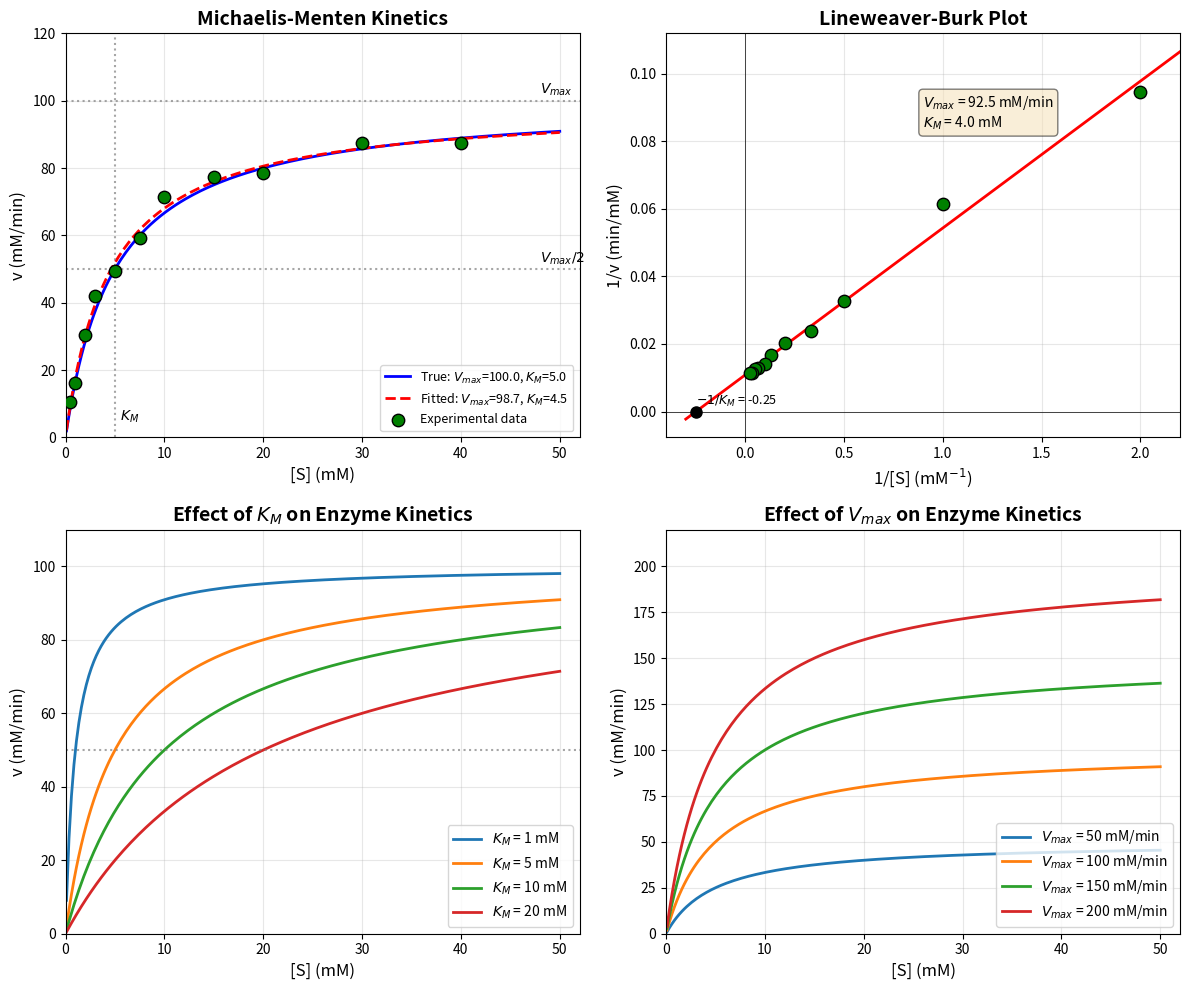

Recreate this plot in Python.
import numpy as np
import matplotlib.pyplot as plt
from scipy.optimize import curve_fit

# Set random seed for reproducibility
np.random.seed(42)

# Define the Michaelis-Menten equation
def michaelis_menten(S, Vmax, Km):
    """
    Calculate reaction velocity using Michaelis-Menten kinetics.
    
    Parameters:
    -----------
    S : array-like
        Substrate concentration (mM)
    Vmax : float
        Maximum reaction velocity (mM/min)
    Km : float
        Michaelis constant (mM)
    
    Returns:
    --------
    v : array-like
        Reaction velocity (mM/min)
    """
    return (Vmax * S) / (Km + S)

# Define kinetic parameters
Vmax_true = 100.0  # mM/min (maximum velocity)
Km_true = 5.0      # mM (Michaelis constant)

# Generate substrate concentration range
S = np.linspace(0.1, 50, 200)  # mM

# Calculate theoretical velocity
v_theoretical = michaelis_menten(S, Vmax_true, Km_true)

# Generate synthetic experimental data with noise
S_exp = np.array([0.5, 1.0, 2.0, 3.0, 5.0, 7.5, 10.0, 15.0, 20.0, 30.0, 40.0])
v_exp_true = michaelis_menten(S_exp, Vmax_true, Km_true)
noise = np.random.normal(0, 3, len(S_exp))  # Add Gaussian noise
v_exp = v_exp_true + noise
v_exp = np.maximum(v_exp, 0.1)  # Ensure positive velocities

print("Synthetic Experimental Data:")
print(f"{'[S] (mM)':<12} {'v (mM/min)':<12}")
print("-" * 24)
for s, v in zip(S_exp, v_exp):
    print(f"{s:<12.1f} {v:<12.2f}")

# Fit the Michaelis-Menten model to experimental data
popt, pcov = curve_fit(michaelis_menten, S_exp, v_exp, p0=[80, 3], bounds=(0, [200, 50]))
Vmax_fit, Km_fit = popt
Vmax_err, Km_err = np.sqrt(np.diag(pcov))

print("\nParameter Estimation Results:")
print("=" * 40)
print(f"True Vmax:      {Vmax_true:.2f} mM/min")
print(f"Fitted Vmax:    {Vmax_fit:.2f} ± {Vmax_err:.2f} mM/min")
print(f"\nTrue Km:        {Km_true:.2f} mM")
print(f"Fitted Km:      {Km_fit:.2f} ± {Km_err:.2f} mM")

# Calculate fitted curve
v_fitted = michaelis_menten(S, Vmax_fit, Km_fit)

# Create figure with multiple subplots
fig, axes = plt.subplots(2, 2, figsize=(12, 10))

# Plot 1: Michaelis-Menten curve
ax1 = axes[0, 0]
ax1.plot(S, v_theoretical, 'b-', linewidth=2, label=f'True: $V_{{max}}$={Vmax_true}, $K_M$={Km_true}')
ax1.plot(S, v_fitted, 'r--', linewidth=2, label=f'Fitted: $V_{{max}}$={Vmax_fit:.1f}, $K_M$={Km_fit:.1f}')
ax1.scatter(S_exp, v_exp, c='green', s=80, edgecolors='black', zorder=5, label='Experimental data')
ax1.axhline(y=Vmax_true, color='gray', linestyle=':', alpha=0.7)
ax1.axhline(y=Vmax_true/2, color='gray', linestyle=':', alpha=0.7)
ax1.axvline(x=Km_true, color='gray', linestyle=':', alpha=0.7)
ax1.annotate('$V_{max}$', xy=(48, Vmax_true+2), fontsize=10)
ax1.annotate('$V_{max}/2$', xy=(48, Vmax_true/2+2), fontsize=10)
ax1.annotate('$K_M$', xy=(Km_true+0.5, 5), fontsize=10)
ax1.set_xlabel('[S] (mM)', fontsize=12)
ax1.set_ylabel('v (mM/min)', fontsize=12)
ax1.set_title('Michaelis-Menten Kinetics', fontsize=14, fontweight='bold')
ax1.legend(loc='lower right', fontsize=9)
ax1.set_xlim(0, 52)
ax1.set_ylim(0, 120)
ax1.grid(True, alpha=0.3)

# Plot 2: Lineweaver-Burk plot (double-reciprocal)
ax2 = axes[0, 1]
S_lb = S_exp[S_exp > 0]
v_lb = v_exp[S_exp > 0]
inv_S = 1 / S_lb
inv_v = 1 / v_lb

# Linear regression for Lineweaver-Burk
coeffs = np.polyfit(inv_S, inv_v, 1)
slope, intercept = coeffs
Vmax_lb = 1 / intercept
Km_lb = slope * Vmax_lb

inv_S_line = np.linspace(-0.3, max(inv_S) + 0.2, 100)
inv_v_line = slope * inv_S_line + intercept

ax2.scatter(inv_S, inv_v, c='green', s=80, edgecolors='black', zorder=5)
ax2.plot(inv_S_line, inv_v_line, 'r-', linewidth=2)
ax2.axhline(y=0, color='black', linewidth=0.5)
ax2.axvline(x=0, color='black', linewidth=0.5)
ax2.plot(-1/Km_lb, 0, 'ko', markersize=8)
ax2.annotate(f'$-1/K_M$ = {-1/Km_lb:.2f}', xy=(-1/Km_lb, 0.002), fontsize=9)
ax2.set_xlabel('1/[S] (mM$^{-1}$)', fontsize=12)
ax2.set_ylabel('1/v (min/mM)', fontsize=12)
ax2.set_title('Lineweaver-Burk Plot', fontsize=14, fontweight='bold')
ax2.text(0.5, 0.85, f'$V_{{max}}$ = {Vmax_lb:.1f} mM/min\n$K_M$ = {Km_lb:.1f} mM', 
         transform=ax2.transAxes, fontsize=10, verticalalignment='top',
         bbox=dict(boxstyle='round', facecolor='wheat', alpha=0.5))
ax2.set_xlim(-0.4, 2.2)
ax2.grid(True, alpha=0.3)

# Plot 3: Effect of varying Km
ax3 = axes[1, 0]
Km_values = [1, 5, 10, 20]
colors = ['#1f77b4', '#ff7f0e', '#2ca02c', '#d62728']
for Km_var, color in zip(Km_values, colors):
    v_var = michaelis_menten(S, Vmax_true, Km_var)
    ax3.plot(S, v_var, color=color, linewidth=2, label=f'$K_M$ = {Km_var} mM')

ax3.axhline(y=Vmax_true/2, color='gray', linestyle=':', alpha=0.7)
ax3.set_xlabel('[S] (mM)', fontsize=12)
ax3.set_ylabel('v (mM/min)', fontsize=12)
ax3.set_title('Effect of $K_M$ on Enzyme Kinetics', fontsize=14, fontweight='bold')
ax3.legend(loc='lower right', fontsize=10)
ax3.set_xlim(0, 52)
ax3.set_ylim(0, 110)
ax3.grid(True, alpha=0.3)

# Plot 4: Effect of varying Vmax
ax4 = axes[1, 1]
Vmax_values = [50, 100, 150, 200]
for Vmax_var, color in zip(Vmax_values, colors):
    v_var = michaelis_menten(S, Vmax_var, Km_true)
    ax4.plot(S, v_var, color=color, linewidth=2, label=f'$V_{{max}}$ = {Vmax_var} mM/min')

ax4.set_xlabel('[S] (mM)', fontsize=12)
ax4.set_ylabel('v (mM/min)', fontsize=12)
ax4.set_title('Effect of $V_{max}$ on Enzyme Kinetics', fontsize=14, fontweight='bold')
ax4.legend(loc='lower right', fontsize=10)
ax4.set_xlim(0, 52)
ax4.set_ylim(0, 220)
ax4.grid(True, alpha=0.3)

plt.tight_layout()
plt.savefig('plot.png', dpi=150, bbox_inches='tight')
plt.show()

print("\nFigure saved as 'plot.png'")